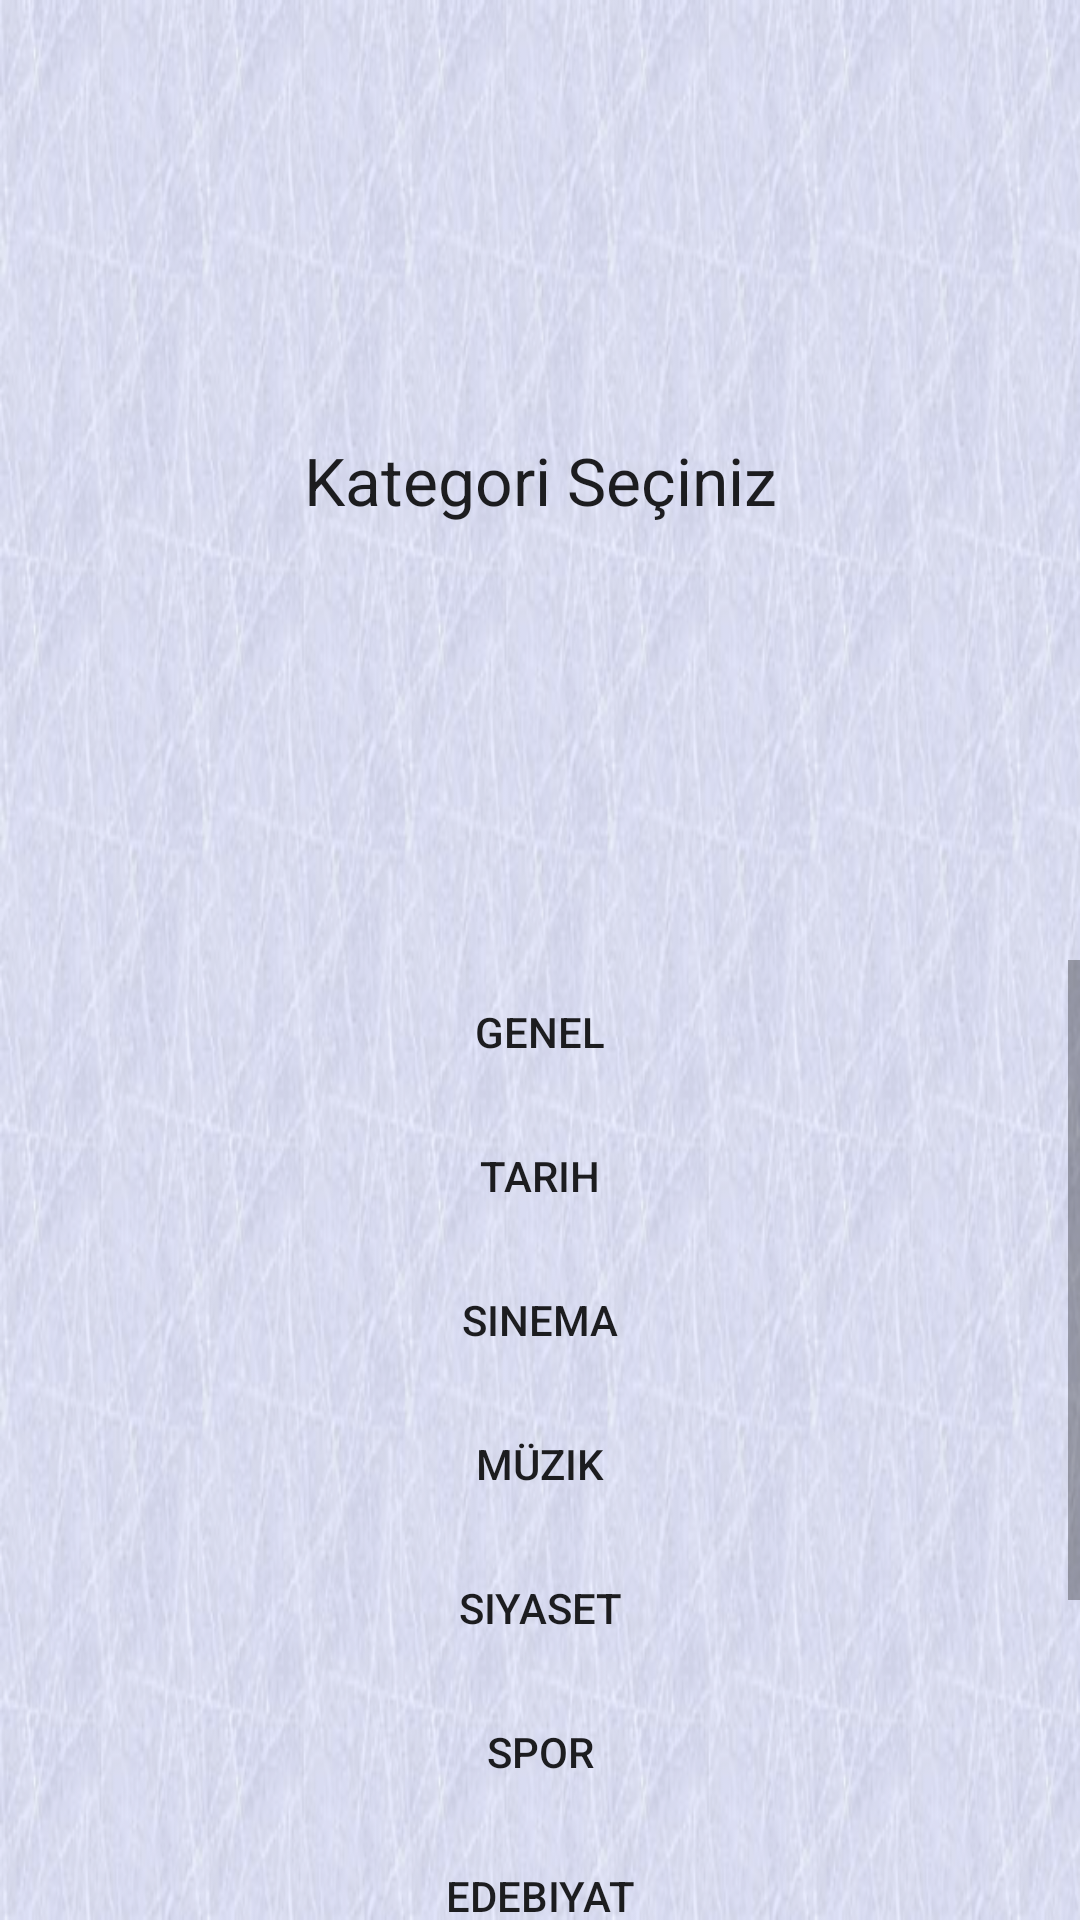

Here is an Android app screen rendered from its layout file. Give the layout XML and the strings, colors and styles it references.
<!-- AndroidManifest.xml: application theme AppTheme -->
<!-- res/layout/activity_category_.xml -->
<LinearLayout xmlns:android="http://schemas.android.com/apk/res/android"
    xmlns:tools="http://schemas.android.com/tools"
    android:id="@+id/LinearLayout1"
    android:layout_width="fill_parent"
    android:layout_height="fill_parent"
    android:orientation="vertical"
    tools:context="${packageName}.${activityClass}" 
    android:background="@drawable/questiontexbg">

    <TextView
        android:id="@+id/lb_select_category"
        android:layout_width="fill_parent"
        android:layout_height="0dp"
        android:layout_weight="1"
        android:background="@color/transparent"
        android:gravity="center_vertical|center_horizontal"
        android:text="@string/select_category"
        android:textAppearance="?android:attr/textAppearanceLarge" />

    <ScrollView
        android:id="@+id/scrollView1"
        android:layout_width="match_parent"
        android:layout_height="0dp"
        android:layout_weight="1" >

        <LinearLayout
            android:layout_width="fill_parent"
            android:layout_height="fill_parent"
            android:orientation="vertical" >

            <Button
                android:id="@+id/btnCategory1"
                style="@style/CategoryButtonStyle"
                android:layout_width="match_parent"
                android:layout_height="fill_parent"
                android:tag="0"
                android:text="@string/category_genel" />

            <Button
                android:id="@+id/btnCategory2"
                style="@style/CategoryButtonStyle"
                android:layout_height="0dp"
                android:layout_weight="1"
                android:tag="1"
                android:text="@string/category_tarih" />

            <Button
                android:id="@+id/btnCategory3"
                style="@style/CategoryButtonStyle"
                android:layout_height="0dp"
                android:layout_weight="1"
                android:tag="2"
                android:text="@string/category_sinema" />

            <Button
                android:id="@+id/btnCategory4"
                style="@style/CategoryButtonStyle"
                android:layout_height="0dp"
                android:layout_weight="1"
                android:tag="3"
                android:text="@string/category_muzik" />

            <Button
                android:id="@+id/btnCategory5"
                style="@style/CategoryButtonStyle"
                android:layout_height="0dp"
                android:layout_weight="1"
                android:tag="4"
                android:text="@string/category_siyaset" />

            <Button
                android:id="@+id/btnCategory6"
                style="@style/CategoryButtonStyle"
                android:layout_height="0dp"
                android:layout_weight="1"
                android:tag="5"
                android:text="@string/category_spor" />

            <Button
                android:id="@+id/btnCategory7"
                style="@style/CategoryButtonStyle"
                android:layout_height="0dp"
                android:layout_weight="1"
                android:tag="6"
                android:text="@string/category_edebiyat" />

            <Button
                android:id="@+id/btnCategory8"
                style="@style/CategoryButtonStyle"
                android:layout_height="0dp"
                android:layout_weight="1"
                android:tag="7"
                android:text="@string/category_cografya" />

            <Button
                android:id="@+id/btnCategory9"
                style="@style/CategoryButtonStyle"
                android:layout_height="0dp"
                android:layout_weight="1"
                android:tag="8"
                android:text="@string/category_bilgisayar" />

            <Button
                android:id="@+id/btnCategory10"
                style="@style/CategoryButtonStyle"
                android:layout_height="0dp"
                android:layout_weight="1"
                android:tag="9"
                android:text="@string/category_matematik" />

        </LinearLayout>

    </ScrollView>

</LinearLayout>
<!-- resources referenced by this layout -->
<resources>
  <color name="transparent">#00000000</color>
  <!-- drawable questiontexbg: png bitmap (drawable-hdpi, 74181 bytes) -->
  <string name="category_bilgisayar">Bilgisayar</string>
  <string name="category_cografya">Coğrafya</string>
  <string name="category_edebiyat">Edebiyat</string>
  <string name="category_genel">Genel</string>
  <string name="category_matematik">Matematik</string>
  <string name="category_muzik">Müzik</string>
  <string name="category_sinema">Sinema</string>
  <string name="category_siyaset">Siyaset</string>
  <string name="category_spor">Spor</string>
  <string name="category_tarih">Tarih</string>
  <string name="select_category">Kategori Seçiniz</string>
  <style name="CategoryButtonStyle">
          <item name="android:layout_width">match_parent</item>
          <item name="android:layout_height">match_parent</item>
          <item name="android:layout_weight">1</item>
          <item name="android:background">@color/transparent</item>
        
         <item name="android:adjustViewBounds">true</item>
         
      </style>
  <style name="AppTheme" parent="AppBaseTheme">
          
      </style>
  <style name="AppBaseTheme" parent="Theme.AppCompat.Light">
          
      </style>
</resources>
